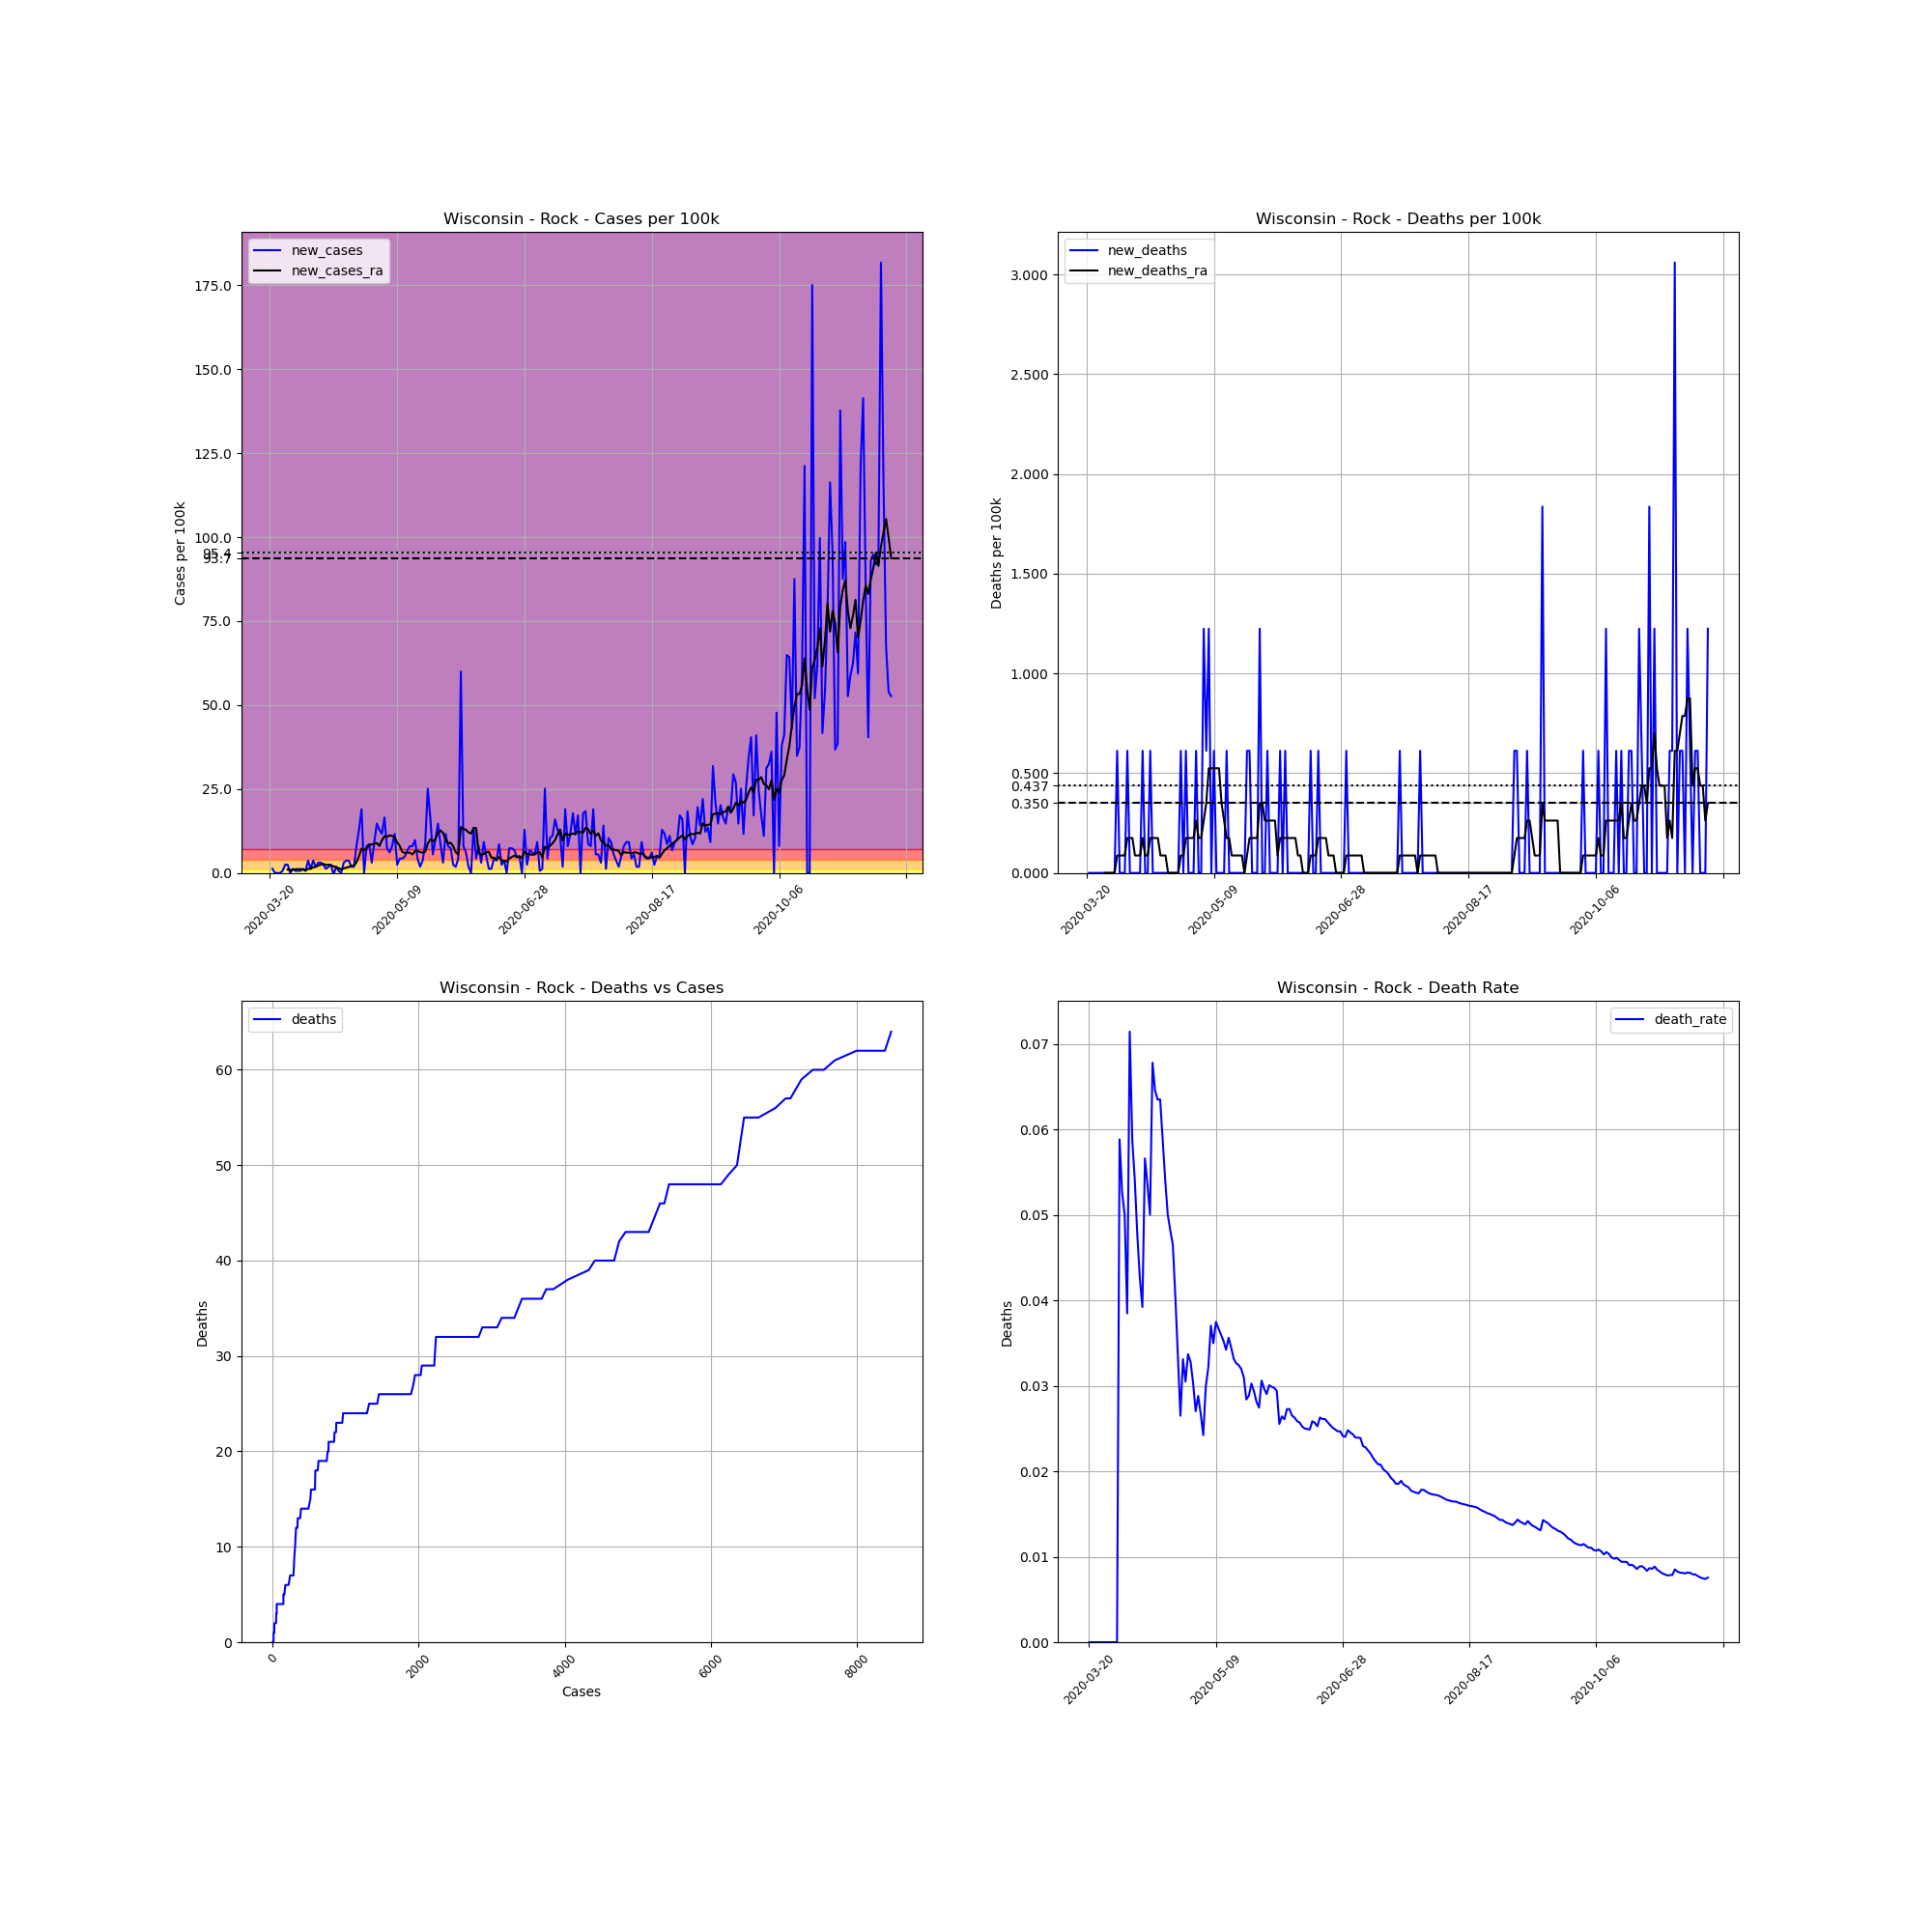

The data file committed next to this chart (first rows):
, date, county, state, fips, cases, deaths, COUNTY, STNAME, CTYNAME, POPESTIMATE2019, cases_per_100k, deaths_per_100k, death_rate, new_cases, new_deaths, new_cases_ra, new_deaths_ra
224356, 2020-03-20, Rock, Wisconsin, 55105, 1, 0, 105, Wisconsin, Rock, 163354, 0.6122, 0.0, 0.0, , , , 
224357, 2020-03-21, Rock, Wisconsin, 55105, 3, 0, 105, Wisconsin, Rock, 163354, 1.837, 0.0, 0.0, 1.224, 0.0, , 
224358, 2020-03-22, Rock, Wisconsin, 55105, 3, 0, 105, Wisconsin, Rock, 163354, 1.837, 0.0, 0.0, 0.0, 0.0, , 
224359, 2020-03-23, Rock, Wisconsin, 55105, 3, 0, 105, Wisconsin, Rock, 163354, 1.837, 0.0, 0.0, 0.0, 0.0, , 
224360, 2020-03-24, Rock, Wisconsin, 55105, 3, 0, 105, Wisconsin, Rock, 163354, 1.837, 0.0, 0.0, 0.0, 0.0, , 
224361, 2020-03-25, Rock, Wisconsin, 55105, 4, 0, 105, Wisconsin, Rock, 163354, 2.449, 0.0, 0.0, 0.6122, 0.0, , 
224362, 2020-03-26, Rock, Wisconsin, 55105, 8, 0, 105, Wisconsin, Rock, 163354, 4.897, 0.0, 0.0, 2.449, 0.0, , 
224363, 2020-03-27, Rock, Wisconsin, 55105, 12, 0, 105, Wisconsin, Rock, 163354, 7.346, 0.0, 0.0, 2.449, 0.0, 0.962, 0.0
224364, 2020-03-28, Rock, Wisconsin, 55105, 12, 0, 105, Wisconsin, Rock, 163354, 7.346, 0.0, 0.0, 0.0, 0.0, 0.7871, 0.0
224365, 2020-03-29, Rock, Wisconsin, 55105, 14, 0, 105, Wisconsin, Rock, 163354, 8.57, 0.0, 0.0, 1.224, 0.0, 0.962, 0.0
224366, 2020-03-30, Rock, Wisconsin, 55105, 15, 0, 105, Wisconsin, Rock, 163354, 9.183, 0.0, 0.0, 0.6122, 0.0, 1.049, 0.0
224367, 2020-03-31, Rock, Wisconsin, 55105, 16, 0, 105, Wisconsin, Rock, 163354, 9.795, 0.0, 0.0, 0.6122, 0.0, 1.137, 0.0
224368, 2020-04-01, Rock, Wisconsin, 55105, 17, 1, 105, Wisconsin, Rock, 163354, 10.41, 0.6122, 0.05882, 0.6122, 0.6122, 1.137, 0.08745
224369, 2020-04-02, Rock, Wisconsin, 55105, 19, 1, 105, Wisconsin, Rock, 163354, 11.63, 0.6122, 0.05263, 1.224, 0.0, 0.962, 0.08745
224370, 2020-04-03, Rock, Wisconsin, 55105, 20, 1, 105, Wisconsin, Rock, 163354, 12.24, 0.6122, 0.05, 0.6122, 0.0, 0.6996, 0.08745
224371, 2020-04-04, Rock, Wisconsin, 55105, 26, 1, 105, Wisconsin, Rock, 163354, 15.92, 0.6122, 0.03846, 3.673, 0.0, 1.224, 0.08745
224372, 2020-04-05, Rock, Wisconsin, 55105, 28, 2, 105, Wisconsin, Rock, 163354, 17.14, 1.224, 0.07143, 1.224, 0.6122, 1.224, 0.1749
224373, 2020-04-06, Rock, Wisconsin, 55105, 34, 2, 105, Wisconsin, Rock, 163354, 20.81, 1.224, 0.05882, 3.673, 0.0, 1.662, 0.1749
224374, 2020-04-07, Rock, Wisconsin, 55105, 37, 2, 105, Wisconsin, Rock, 163354, 22.65, 1.224, 0.05405, 1.837, 0.0, 1.837, 0.1749
224375, 2020-04-08, Rock, Wisconsin, 55105, 42, 2, 105, Wisconsin, Rock, 163354, 25.71, 1.224, 0.04762, 3.061, 0.0, 2.186, 0.08745
224376, 2020-04-09, Rock, Wisconsin, 55105, 47, 2, 105, Wisconsin, Rock, 163354, 28.77, 1.224, 0.04255, 3.061, 0.0, 2.449, 0.08745
224377, 2020-04-10, Rock, Wisconsin, 55105, 51, 2, 105, Wisconsin, Rock, 163354, 31.22, 1.224, 0.03922, 2.449, 0.0, 2.711, 0.08745
224378, 2020-04-11, Rock, Wisconsin, 55105, 53, 3, 105, Wisconsin, Rock, 163354, 32.44, 1.837, 0.0566, 1.224, 0.6122, 2.361, 0.1749
224379, 2020-04-12, Rock, Wisconsin, 55105, 56, 3, 105, Wisconsin, Rock, 163354, 34.28, 1.837, 0.05357, 1.837, 0.0, 2.449, 0.08745
224380, 2020-04-13, Rock, Wisconsin, 55105, 60, 3, 105, Wisconsin, Rock, 163354, 36.73, 1.837, 0.05, 2.449, 0.0, 2.274, 0.08745
224381, 2020-04-14, Rock, Wisconsin, 55105, 59, 4, 105, Wisconsin, Rock, 163354, 36.12, 2.449, 0.0678, -0.6122, 0.6122, 1.924, 0.1749
224382, 2020-04-15, Rock, Wisconsin, 55105, 62, 4, 105, Wisconsin, Rock, 163354, 37.95, 2.449, 0.06452, 1.837, 0.0, 1.749, 0.1749
224383, 2020-04-16, Rock, Wisconsin, 55105, 63, 4, 105, Wisconsin, Rock, 163354, 38.57, 2.449, 0.06349, 0.6122, 0.0, 1.399, 0.1749
224384, 2020-04-17, Rock, Wisconsin, 55105, 63, 4, 105, Wisconsin, Rock, 163354, 38.57, 2.449, 0.06349, 0.0, 0.0, 1.049, 0.1749
224385, 2020-04-18, Rock, Wisconsin, 55105, 68, 4, 105, Wisconsin, Rock, 163354, 41.63, 2.449, 0.05882, 3.061, 0.0, 1.312, 0.08745
224386, 2020-04-19, Rock, Wisconsin, 55105, 74, 4, 105, Wisconsin, Rock, 163354, 45.3, 2.449, 0.05405, 3.673, 0.0, 1.574, 0.08745
224387, 2020-04-20, Rock, Wisconsin, 55105, 80, 4, 105, Wisconsin, Rock, 163354, 48.97, 2.449, 0.05, 3.673, 0.0, 1.749, 0.08745
224388, 2020-04-21, Rock, Wisconsin, 55105, 83, 4, 105, Wisconsin, Rock, 163354, 50.81, 2.449, 0.04819, 1.837, 0.0, 2.099, 0.0
224389, 2020-04-22, Rock, Wisconsin, 55105, 86, 4, 105, Wisconsin, Rock, 163354, 52.65, 2.449, 0.04651, 1.837, 0.0, 2.099, 0.0
224390, 2020-04-23, Rock, Wisconsin, 55105, 99, 4, 105, Wisconsin, Rock, 163354, 60.6, 2.449, 0.0404, 7.958, 0.0, 3.148, 0.0
224391, 2020-04-24, Rock, Wisconsin, 55105, 120, 4, 105, Wisconsin, Rock, 163354, 73.46, 2.449, 0.03333, 12.86, 0.0, 4.985, 0.0
224392, 2020-04-25, Rock, Wisconsin, 55105, 151, 4, 105, Wisconsin, Rock, 163354, 92.44, 2.449, 0.02649, 18.98, 0.0, 7.259, 0.0
224393, 2020-04-26, Rock, Wisconsin, 55105, 151, 5, 105, Wisconsin, Rock, 163354, 92.44, 3.061, 0.03311, 0.0, 0.6122, 6.734, 0.08745
224394, 2020-04-27, Rock, Wisconsin, 55105, 164, 5, 105, Wisconsin, Rock, 163354, 100.4, 3.061, 0.03049, 7.958, 0.0, 7.346, 0.08745
224395, 2020-04-28, Rock, Wisconsin, 55105, 178, 6, 105, Wisconsin, Rock, 163354, 109, 3.673, 0.03371, 8.57, 0.6122, 8.308, 0.1749
224396, 2020-04-29, Rock, Wisconsin, 55105, 183, 6, 105, Wisconsin, Rock, 163354, 112, 3.673, 0.03279, 3.061, 0.0, 8.483, 0.1749
224397, 2020-04-30, Rock, Wisconsin, 55105, 198, 6, 105, Wisconsin, Rock, 163354, 121.2, 3.673, 0.0303, 9.183, 0.0, 8.658, 0.1749
224398, 2020-05-01, Rock, Wisconsin, 55105, 222, 6, 105, Wisconsin, Rock, 163354, 135.9, 3.673, 0.02703, 14.69, 0.0, 8.92, 0.1749
224399, 2020-05-02, Rock, Wisconsin, 55105, 243, 7, 105, Wisconsin, Rock, 163354, 148.8, 4.285, 0.02881, 12.86, 0.6122, 8.046, 0.2624
224400, 2020-05-03, Rock, Wisconsin, 55105, 262, 7, 105, Wisconsin, Rock, 163354, 160.4, 4.285, 0.02672, 11.63, 0.0, 9.707, 0.1749
224401, 2020-05-04, Rock, Wisconsin, 55105, 289, 7, 105, Wisconsin, Rock, 163354, 176.9, 4.285, 0.02422, 16.53, 0.0, 10.93, 0.1749
224402, 2020-05-05, Rock, Wisconsin, 55105, 301, 9, 105, Wisconsin, Rock, 163354, 184.3, 5.51, 0.0299, 7.346, 1.224, 10.76, 0.2624
224403, 2020-05-06, Rock, Wisconsin, 55105, 311, 10, 105, Wisconsin, Rock, 163354, 190.4, 6.122, 0.03215, 6.122, 0.6122, 11.19, 0.3498
224404, 2020-05-07, Rock, Wisconsin, 55105, 324, 12, 105, Wisconsin, Rock, 163354, 198.3, 7.346, 0.03704, 7.958, 1.224, 11.02, 0.5247
224405, 2020-05-08, Rock, Wisconsin, 55105, 343, 12, 105, Wisconsin, Rock, 163354, 210, 7.346, 0.03499, 11.63, 0.0, 10.58, 0.5247
224406, 2020-05-09, Rock, Wisconsin, 55105, 347, 13, 105, Wisconsin, Rock, 163354, 212.4, 7.958, 0.03746, 2.449, 0.6122, 9.095, 0.5247
224407, 2020-05-10, Rock, Wisconsin, 55105, 354, 13, 105, Wisconsin, Rock, 163354, 216.7, 7.958, 0.03672, 4.285, 0.0, 8.046, 0.5247
224408, 2020-05-11, Rock, Wisconsin, 55105, 361, 13, 105, Wisconsin, Rock, 163354, 221, 7.958, 0.03601, 4.285, 0.0, 6.297, 0.5247
224409, 2020-05-12, Rock, Wisconsin, 55105, 369, 13, 105, Wisconsin, Rock, 163354, 225.9, 7.958, 0.03523, 4.897, 0.0, 5.947, 0.3498
224410, 2020-05-13, Rock, Wisconsin, 55105, 380, 13, 105, Wisconsin, Rock, 163354, 232.6, 7.958, 0.03421, 6.734, 0.0, 6.034, 0.2624
224411, 2020-05-14, Rock, Wisconsin, 55105, 393, 14, 105, Wisconsin, Rock, 163354, 240.6, 8.57, 0.03562, 7.958, 0.6122, 6.034, 0.1749
224412, 2020-05-15, Rock, Wisconsin, 55105, 406, 14, 105, Wisconsin, Rock, 163354, 248.5, 8.57, 0.03448, 7.958, 0.0, 5.51, 0.1749
224413, 2020-05-16, Rock, Wisconsin, 55105, 422, 14, 105, Wisconsin, Rock, 163354, 258.3, 8.57, 0.03318, 9.795, 0.0, 6.559, 0.08745
224414, 2020-05-17, Rock, Wisconsin, 55105, 429, 14, 105, Wisconsin, Rock, 163354, 262.6, 8.57, 0.03263, 4.285, 0.0, 6.559, 0.08745
224415, 2020-05-18, Rock, Wisconsin, 55105, 432, 14, 105, Wisconsin, Rock, 163354, 264.5, 8.57, 0.03241, 1.837, 0.0, 6.209, 0.08745
... 185 more rows
